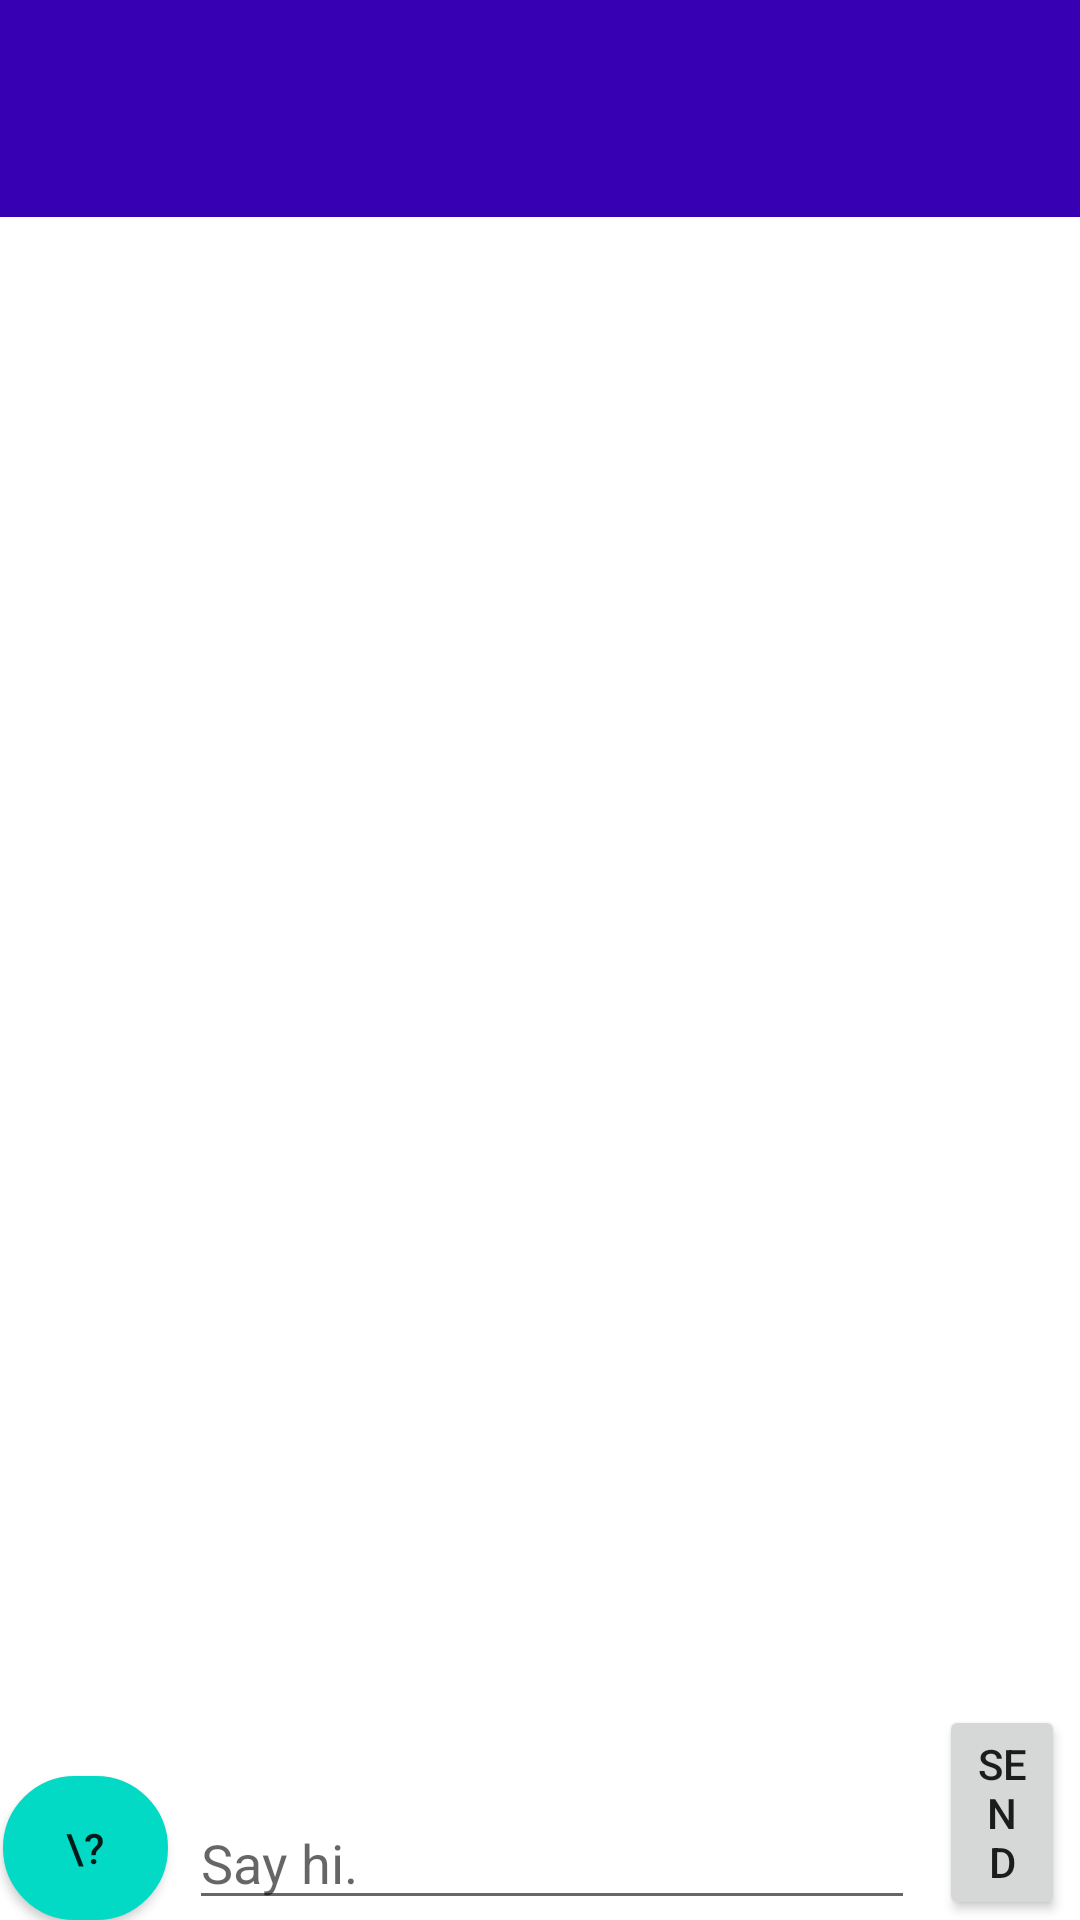

Reconstruct the res/layout file that produces this screen, plus the resources it refers to.
<!-- AndroidManifest.xml: application theme AppTheme -->
<!-- res/layout/activity_messages.xml -->
<?xml version="1.0" encoding="utf-8"?>
<FrameLayout xmlns:android="http://schemas.android.com/apk/res/android"
    xmlns:tools="http://schemas.android.com/tools"
    android:layout_width="match_parent"
    android:layout_height="match_parent"
    android:id="@+id/fl_container"
    android:backgroundTint="@color/colorAccent">

    <RelativeLayout
        android:layout_width="match_parent"
        android:layout_height="match_parent"
        android:id="@+id/rlMessages"
        android:orientation="vertical">

        <androidx.recyclerview.widget.RecyclerView
            android:id="@+id/rvMessages"
            android:layout_width="match_parent"
            android:layout_height="wrap_content"
            android:layout_above="@+id/etNewMessage"
            android:layout_below="@+id/tvOpponentName"
            android:layout_alignParentEnd="true"
            android:layout_marginTop="0dp"
            android:layout_marginEnd="0dp"
            android:layout_marginBottom="34dp"
            android:backgroundTint="@color/colorLilac">

        </androidx.recyclerview.widget.RecyclerView>

        <EditText
            android:id="@+id/etNewMessage"
            android:layout_width="242dp"
            android:layout_height="wrap_content"
            android:layout_alignParentBottom="true"
            android:layout_marginStart="7dp"
            android:layout_toEndOf="@+id/btnLatexDialog"
            android:ems="10"
            android:hint="Say hi."
            android:inputType="textPersonName" />

        <Button
            android:id="@+id/btnSendMsg"
            android:layout_width="wrap_content"
            android:layout_height="wrap_content"
            android:layout_alignParentEnd="true"
            android:layout_alignParentBottom="true"
            android:layout_marginStart="8dp"
            android:layout_marginEnd="5dp"
            android:layout_toEndOf="@+id/etNewMessage"
            android:text="Send" />

        <Button
            android:id="@+id/btnLatexDialog"
            android:layout_width="55dp"
            android:layout_height="wrap_content"
            android:layout_alignParentStart="true"
            android:layout_alignParentBottom="true"
            android:layout_marginStart="1dp"
            android:layout_marginBottom="0dp"
            android:background="@drawable/background"
            android:backgroundTint="@color/colorAccent"

            android:padding="0dp"
            android:text="\?" />

        <TextView
            android:id="@+id/tvOpponentName"
            android:layout_width="match_parent"
            android:layout_height="wrap_content"
            android:layout_alignParentTop="true"
            android:layout_centerHorizontal="true"
            android:layout_marginTop="0dp"
            android:background="@color/colorPrimaryDark"
            android:gravity="center"
            android:padding="20dp"
            android:textColor="#FFFFFF"
            android:textSize="24sp"
            tools:text="Beyonce Ruix" />

    </RelativeLayout>

</FrameLayout>
<!-- resources referenced by this layout -->
<resources>
  <color name="colorAccent">#03DAC5</color>
  <color name="colorLilac">#AD94E3</color>
  <color name="colorPrimaryDark">#3700B3</color>
  <!-- drawable background (drawable) -->
  <?xml version="1.0" encoding="utf-8"?>
  <shape xmlns:android="http://schemas.android.com/apk/res/android"
      android:shape="rectangle">
      <corners android:radius="25dp" />
      <stroke android:width="1dp" />
      <solid android:color="@color/colorWhite" />
  </shape>
  <style name="AppTheme" parent="Theme.MaterialComponents.Light">
          
          <item name="colorPrimary">@color/colorLilac</item>
          <item name="colorPrimaryDark">@color/colorPrimaryDark</item>
          <item name="colorAccent">@color/colorAccent</item>
      </style>
  <color name="colorWhite">#FFFFFF</color>
</resources>
